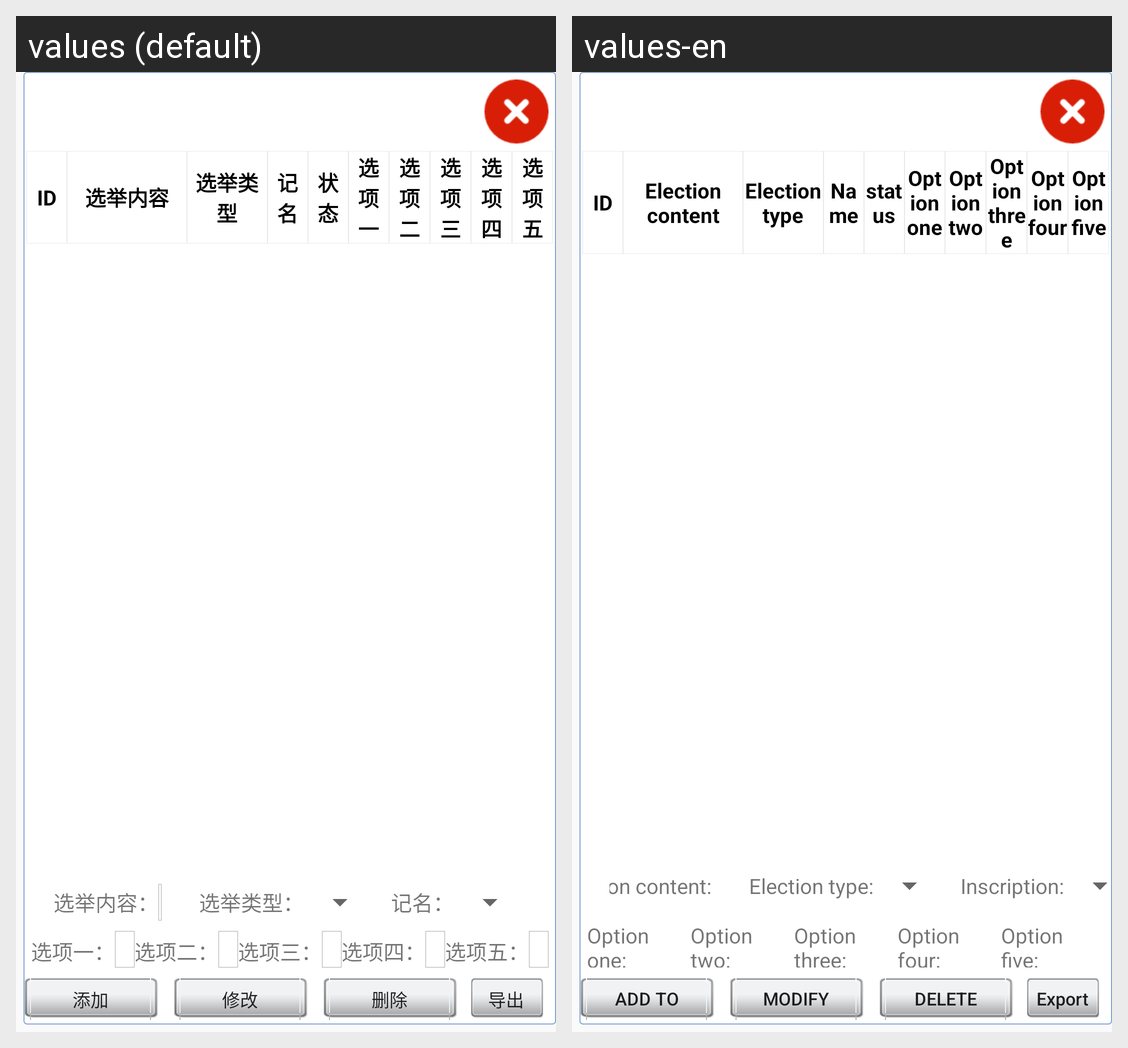

Locale-by-locale string values for the Android screen shown in this grid:
Android screen res/layout/survey_entry_pop.xml rendered under 2 locales, left to right: values (default), values-en. Device: Nexus 5 (rendered at 1080×1920; each locale shown at half size, 540×960, under a caption strip naming it); theme MyAppTheme.
Strings drawn on this screen, with the default value and each locale's value (text and hints the layout hard-codes, and strings that could not be matched under every locale, appear in the picture but are not listed):

survet_content
  values: 选举内容
  values-en: Election content

survet_type
  values: 选举类型
  values-en: Election type

registered
  values: 记名
  values-en: Name

state
  values: 状态
  values-en: status

option_a
  values: 选项一
  values-en: Option one

option_b
  values: 选项二
  values-en: Option two

option_c
  values: 选项三
  values-en: Option three

option_d
  values: 选项四
  values-en: Option four

option_e
  values: 选项五
  values-en: Option five

survey_cen
  values: 选举内容：
  values-en: Election content:

survey_type
  values: 选举类型：
  values-en: Election type:

registered_value
  values: 记名：
  values-en: Inscription:

option1
  values: 选项一：
  values-en: Option one:

option2
  values: 选项二：
  values-en: Option two:

option3
  values: 选项三：
  values-en: Option three:

option4
  values: 选项四：
  values-en: Option four:

option5
  values: 选项五：
  values-en: Option five:

add
  values: 添加
  values-en: Add to

modif
  values: 修改
  values-en: modify

delete
  values: 删除
  values-en: delete

export_excel
  values: 导出到excel
  values-en: Export to excel
